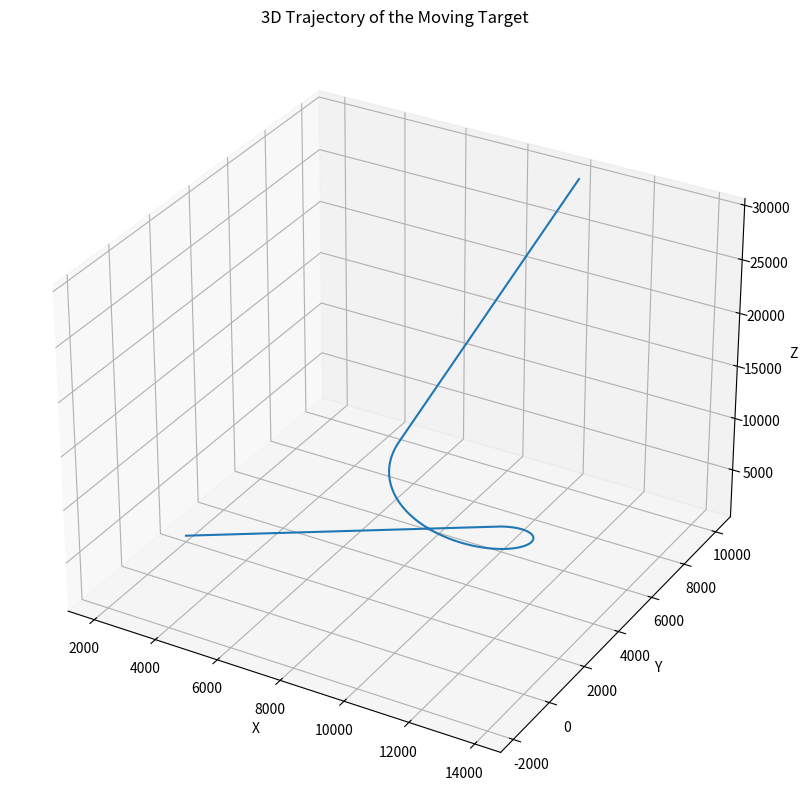

Source code (Python):
import numpy as np
import matplotlib.pyplot as plt


def generate_trajectory(sampling_rate=1000, v=100, w=3):
    # Time intervals
    t_straight = np.linspace(0, 100, 100*sampling_rate)
    t_circular = np.linspace(0, 270/w, int(270/w*sampling_rate))
    t_horizontal = np.linspace(0, 100, 290*sampling_rate - len(t_straight) - len(t_circular))

    # Part 1: Straight motion
    x_straight = 2000 + v*t_straight
    y_straight = np.full_like(t_straight, 2000)
    z_straight = 1000 + v*t_straight
    vx_straight = v*np.ones_like(t_straight)
    vy_straight = np.zeros_like(t_straight)
    vz_straight = v*np.ones_like(t_straight)

    # Part 2: Circular motion
    w_rad = np.deg2rad(w)  # Convert angular velocity to rad/s
    r = v / w_rad  # Calculate radius of the circle
    center_x = x_straight[-1]  # The circle's center is now at the end of the straight motion
    center_y = y_straight[-1] - r  # The circle's center is now below the end of the straight motion
    angle = w_rad * t_circular  # The angle covered at time t
    x_circular = center_x + r*np.sin(angle)  # Sinusoidal component represents motion along X
    y_circular = center_y + r*np.cos(angle)  # Cosine component represents motion along Y
    z_circular = z_straight[-1] + v*t_circular
    vx_circular = v*np.cos(angle)  # Velocity in x direction is v*cos(theta)
    vy_circular = -v*np.sin(angle)  # Velocity in y direction is -v*sin(theta) (negative because the motion is counterclockwise)
    vz_circular = v*np.ones_like(t_circular)

    # Part 3: Horizontal motion
    x_horizontal = np.full_like(t_horizontal, x_circular[-1])  # x-coordinate remains constant
    y_horizontal = y_circular[-1] + v*t_horizontal  # y-coordinate increases linearly with time
    z_horizontal = z_circular[-1] + v*t_horizontal
    vx_horizontal = np.zeros_like(t_horizontal)
    vy_horizontal = v*np.ones_like(t_horizontal)
    vz_horizontal = v*np.ones_like(t_horizontal)

    # Concatenate the positions and velocities
    x = np.concatenate((x_straight, x_circular, x_horizontal))
    y = np.concatenate((y_straight, y_circular, y_horizontal))
    z = np.concatenate((z_straight, z_circular, z_horizontal))
    vx = np.concatenate((vx_straight, vx_circular, vx_horizontal))
    vy = np.concatenate((vy_straight, vy_circular, vy_horizontal))
    vz = np.concatenate((vz_straight, vz_circular, vz_horizontal))

    # Construct the state vectors
    states = np.vstack((x, y, z, vx, vy, vz)).T

    return states

def plot_trajectory(x, y, z):
    fig = plt.figure(figsize=(10, 10))
    ax = fig.add_subplot(111, projection='3d')
    ax.plot(x, y, z)
    ax.set_xlabel('X')
    ax.set_ylabel('Y')
    ax.set_zlabel('Z')
    plt.title('3D Trajectory of the Moving Target')
    plt.show()


# Generate the trajectory states
states = generate_trajectory()

# Plot the trajectory
plot_trajectory(states[:, 0], states[:, 1], states[:, 2])
